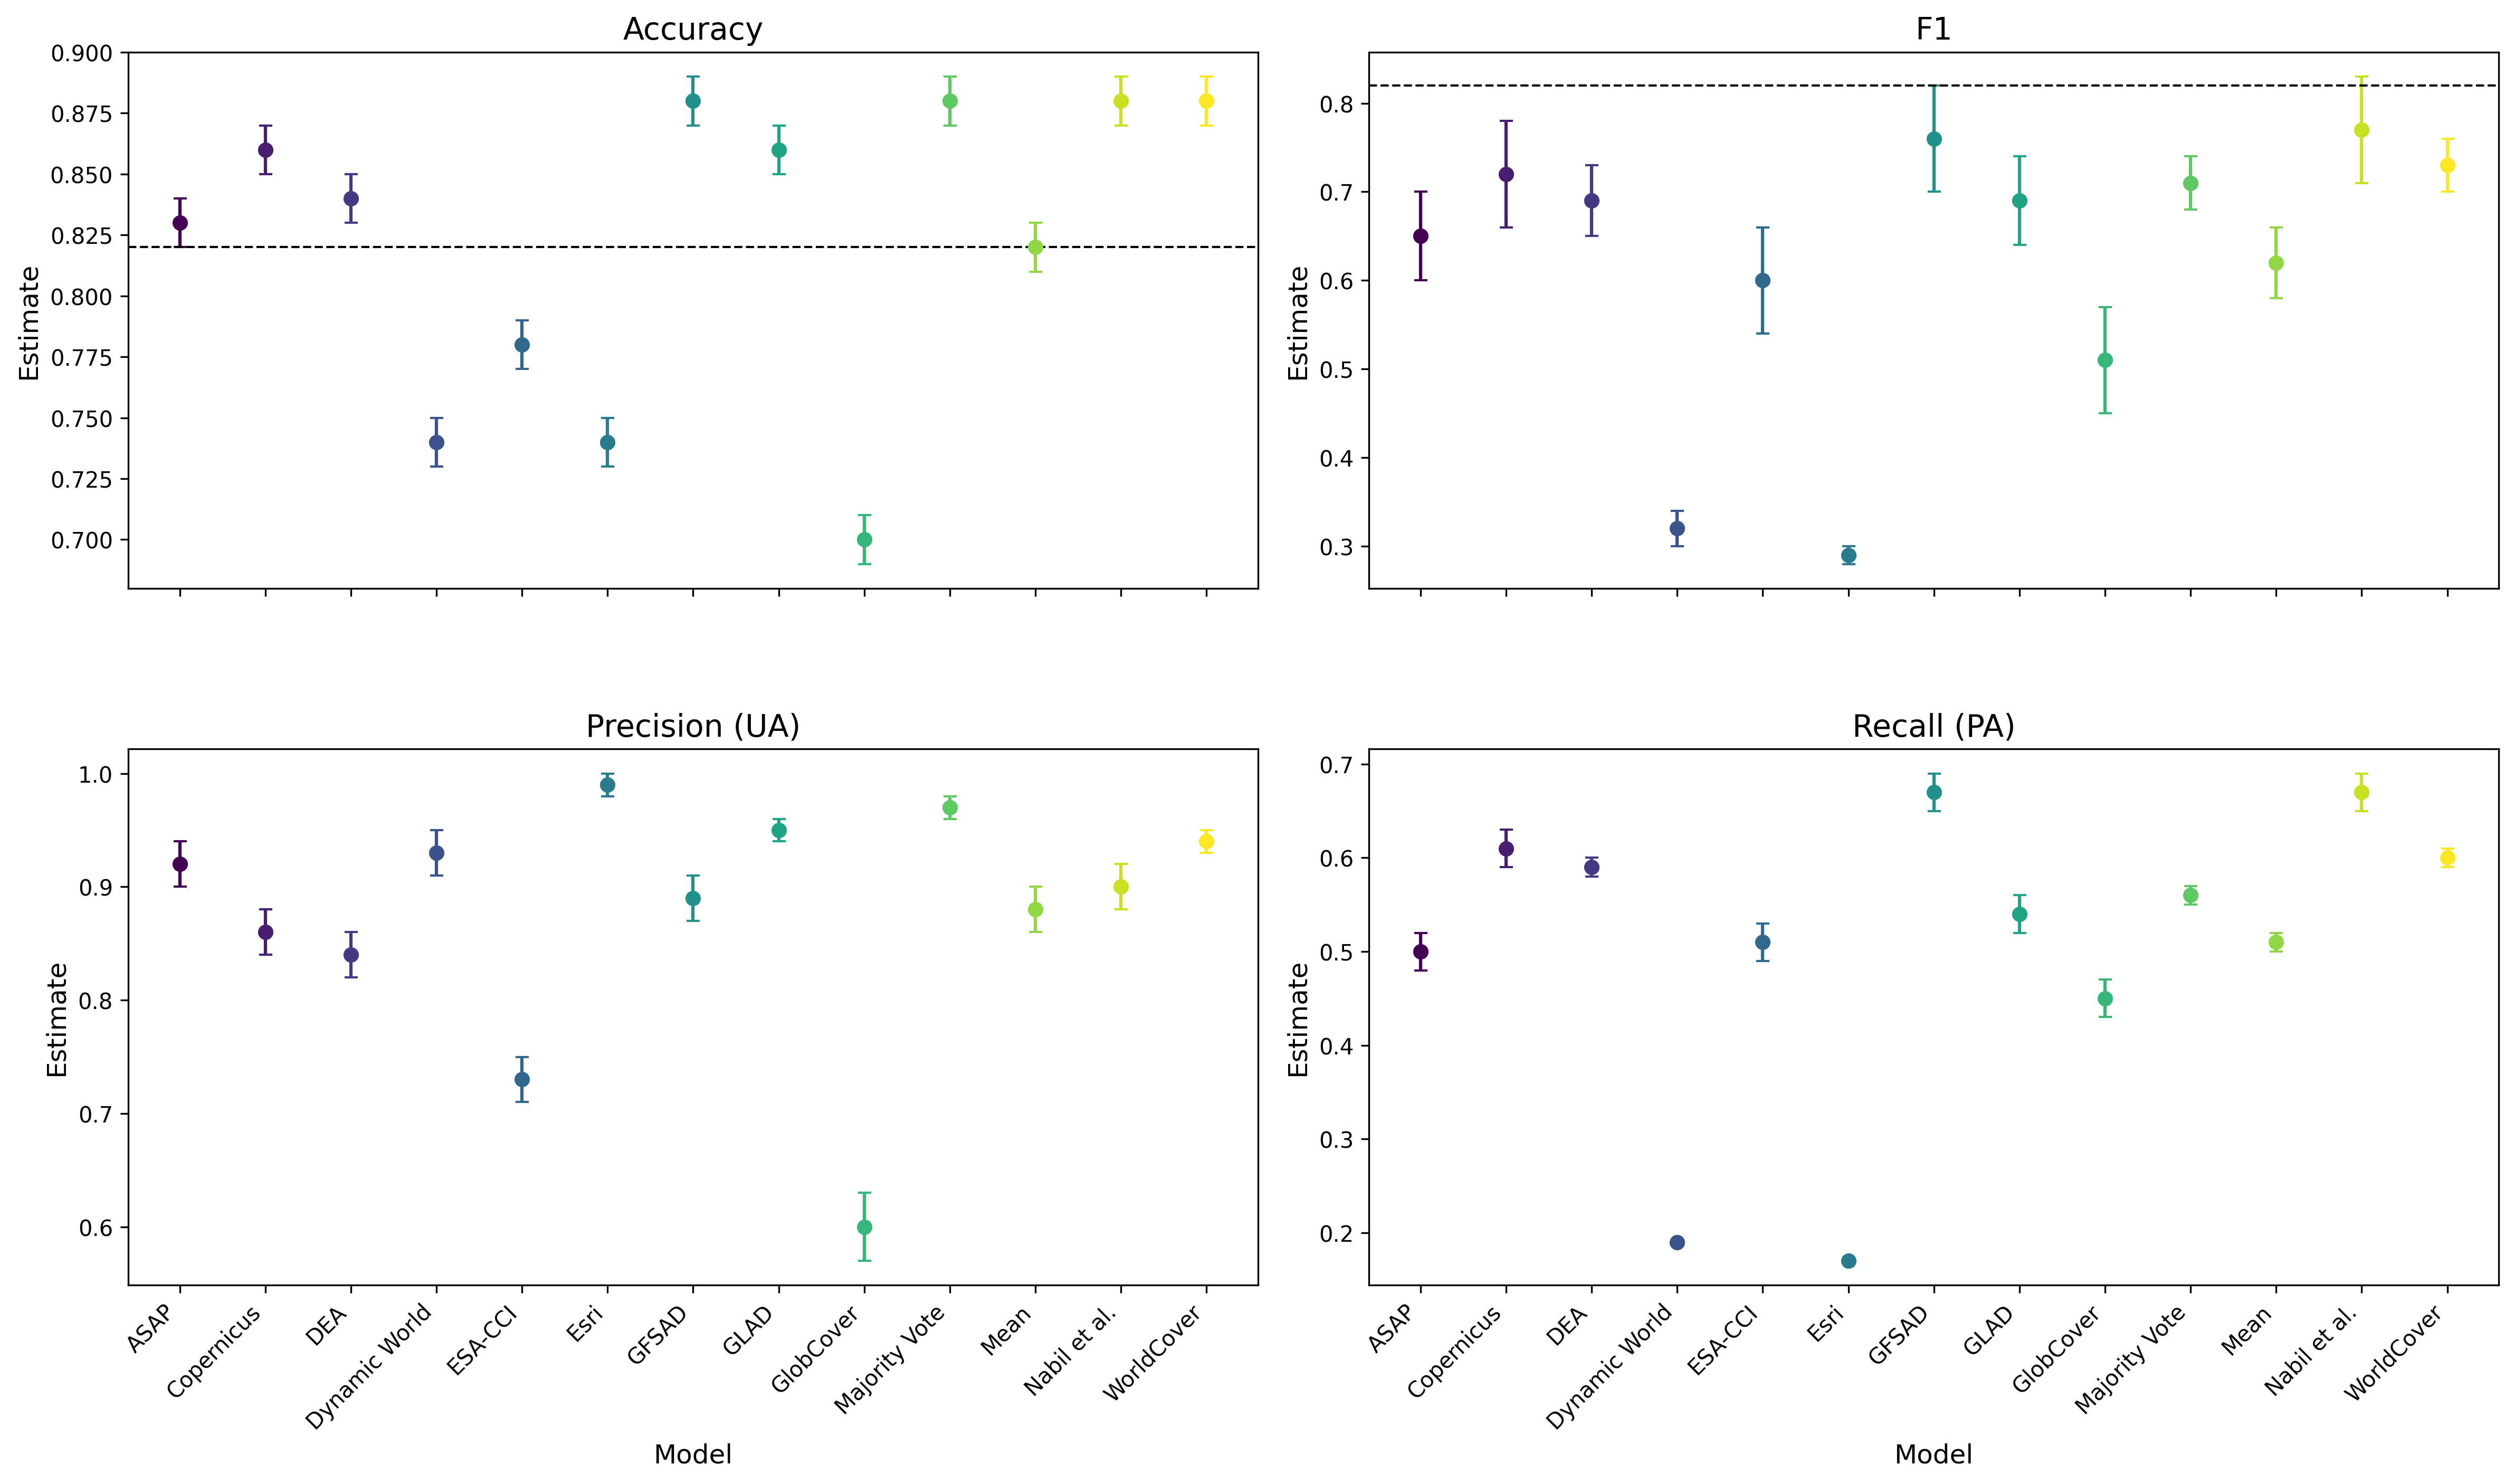

Write the Python code that produced this figure.
# %%
import seaborn as sns
import matplotlib.pyplot as plt
import pandas as pd
import numpy as np
import matplotlib.cm as cm

data = {
    "Accuracy": {
        "ASAP": "0.83 ± 0.01",
        "Copernicus": "0.86 ± 0.01",
        "DEA": "0.84 ± 0.01",
        "Dynamic World": "0.74 ± 0.01",
        "ESA-CCI": "0.78 ± 0.01",
        "Esri": "0.74 ± 0.01",
        "GFSAD": "0.88 ± 0.01",
        "GLAD": "0.86 ± 0.01",
        "GlobCover": "0.70 ± 0.01",
        "Majority Vote": "0.88 ± 0.01",
        "Mean": "0.82 ± 0.01",
        "Nabil et al.": "0.88 ± 0.01",
        "WorldCover": "0.88 ± 0.01",
    },
    "F1": {
        "ASAP": "0.65 ± 0.05",
        "Copernicus": "0.72 ± 0.06",
        "DEA": "0.69 ± 0.04",
        "Dynamic World": "0.32 ± 0.02",
        "ESA-CCI": "0.60 ± 0.06",
        "Esri": "0.29 ± 0.01",
        "GFSAD": "0.76 ± 0.06",
        "GLAD": "0.69 ± 0.05",
        "GlobCover": "0.51 ± 0.06",
        "Majority Vote": "0.71 ± 0.03",
        "Mean": "0.62 ± 0.04",
        "Nabil et al.": "0.77 ± 0.06",
        "WorldCover": "0.73 ± 0.03",
    },
    "Precision (UA)": {
        "ASAP": "0.92 ± 0.02",
        "Copernicus": "0.86 ± 0.02",
        "DEA": "0.84 ± 0.02",
        "Dynamic World": "0.93 ± 0.02",
        "ESA-CCI": "0.73 ± 0.02",
        "Esri": "0.99 ± 0.01",
        "GFSAD": "0.89 ± 0.02",
        "GLAD": "0.95 ± 0.01",
        "GlobCover": "0.60 ± 0.03",
        "Majority Vote": "0.97 ± 0.01",
        "Mean": "0.88 ± 0.02",
        "Nabil et al.": "0.90 ± 0.02",
        "WorldCover": "0.94 ± 0.01",
    },
    "Recall (PA)": {
        "ASAP": "0.50 ± 0.02",
        "Copernicus": "0.61 ± 0.02",
        "DEA": "0.59 ± 0.01",
        "Dynamic World": "0.19 ± 0.00",
        "ESA-CCI": "0.51 ± 0.02",
        "Esri": "0.17 ± 0.00",
        "GFSAD": "0.67 ± 0.02",
        "GLAD": "0.54 ± 0.02",
        "GlobCover": "0.45 ± 0.02",
        "Majority Vote": "0.56 ± 0.01",
        "Mean": "0.51 ± 0.01",
        "Nabil et al.": "0.67 ± 0.02",
        "WorldCover": "0.60 ± 0.01",
    },
}


# Convert the data to a DataFrame
rows = []
for metric, models in data.items():
    for model, value in models.items():
        estimate, error = value.split(" ± ")
        rows.append(
            {
                "Metric": metric,
                "Model": model,
                "Estimate": float(estimate),
                "Error": float(error),
            }
        )

df = pd.DataFrame(rows)

# Get unique models and metrics
models = df["Model"].unique()
metrics = df["Metric"].unique()

# Map models to x positions
model_indices = np.arange(len(models))

# Generate a color map with a unique color for each model
color_map = cm.get_cmap("viridis", len(models))
colors = {model: color_map(i) for i, model in enumerate(models)}

# Target lines for each metric
target_lines = {
    "Balanced Accuracy": 0.79,
    "Kappa Accuracy": 0.80,
    "Accuracy": 0.82,
    "F1": 0.82,
}

# Create a figure with subplots
fig, axes = plt.subplots(2, 2, figsize=(16, 10), sharex=True)
axes = axes.flatten()

for i, metric in enumerate(metrics):
    ax = axes[i]
    data_metric = df[df["Metric"] == metric]

    # Ensure consistent model order
    data_metric = data_metric.set_index("Model").loc[models].reset_index()

    estimates = data_metric["Estimate"]
    errors = data_metric["Error"]

    # Plot the data with unique colors for each model
    for j, model in enumerate(models):
        ax.errorbar(
            j,
            estimates[j],
            yerr=errors[j],
            fmt="o",
            capsize=3,
            color=colors[model],
            label=model if i == 0 else "",
        )  # Label only once for legend

    # Add a dashed line if the metric has a target value
    if metric in target_lines:
        ax.axhline(
            target_lines[metric],
            color="black",
            linestyle="--",
            linewidth=1,
            label=f"Target for {metric}",
        )

    ax.set_xticks(model_indices)
    ax.set_xticklabels(models, rotation=45, ha="right")
    ax.set_title(metric, fontsize=14)
    ax.set_ylabel("Estimate", fontsize=12)

    # Only add x-axis labels to the bottom plots
    if i in [2, 3]:
        ax.set_xlabel("Model", fontsize=12)
    else:
        ax.set_xlabel("")
        ax.tick_params(labelbottom=False)

# Adjust layout to make room for x-axis labels
plt.tight_layout(rect=[0, 0.05, 1, 1])
plt.subplots_adjust(hspace=0.3)

# Add a single x-axis label for the entire figure
# fig.text(0.5, 0.01, "Model", ha="center", fontsize=16)

# Add a legend for the models
# fig.legend(models, loc="upper center", ncol=4, bbox_to_anchor=(0.5, 1.05), fontsize=10)

plt.savefig("./writeup/figures/model_performance.png", dpi=300, bbox_inches="tight")
plt.show()


# %%
